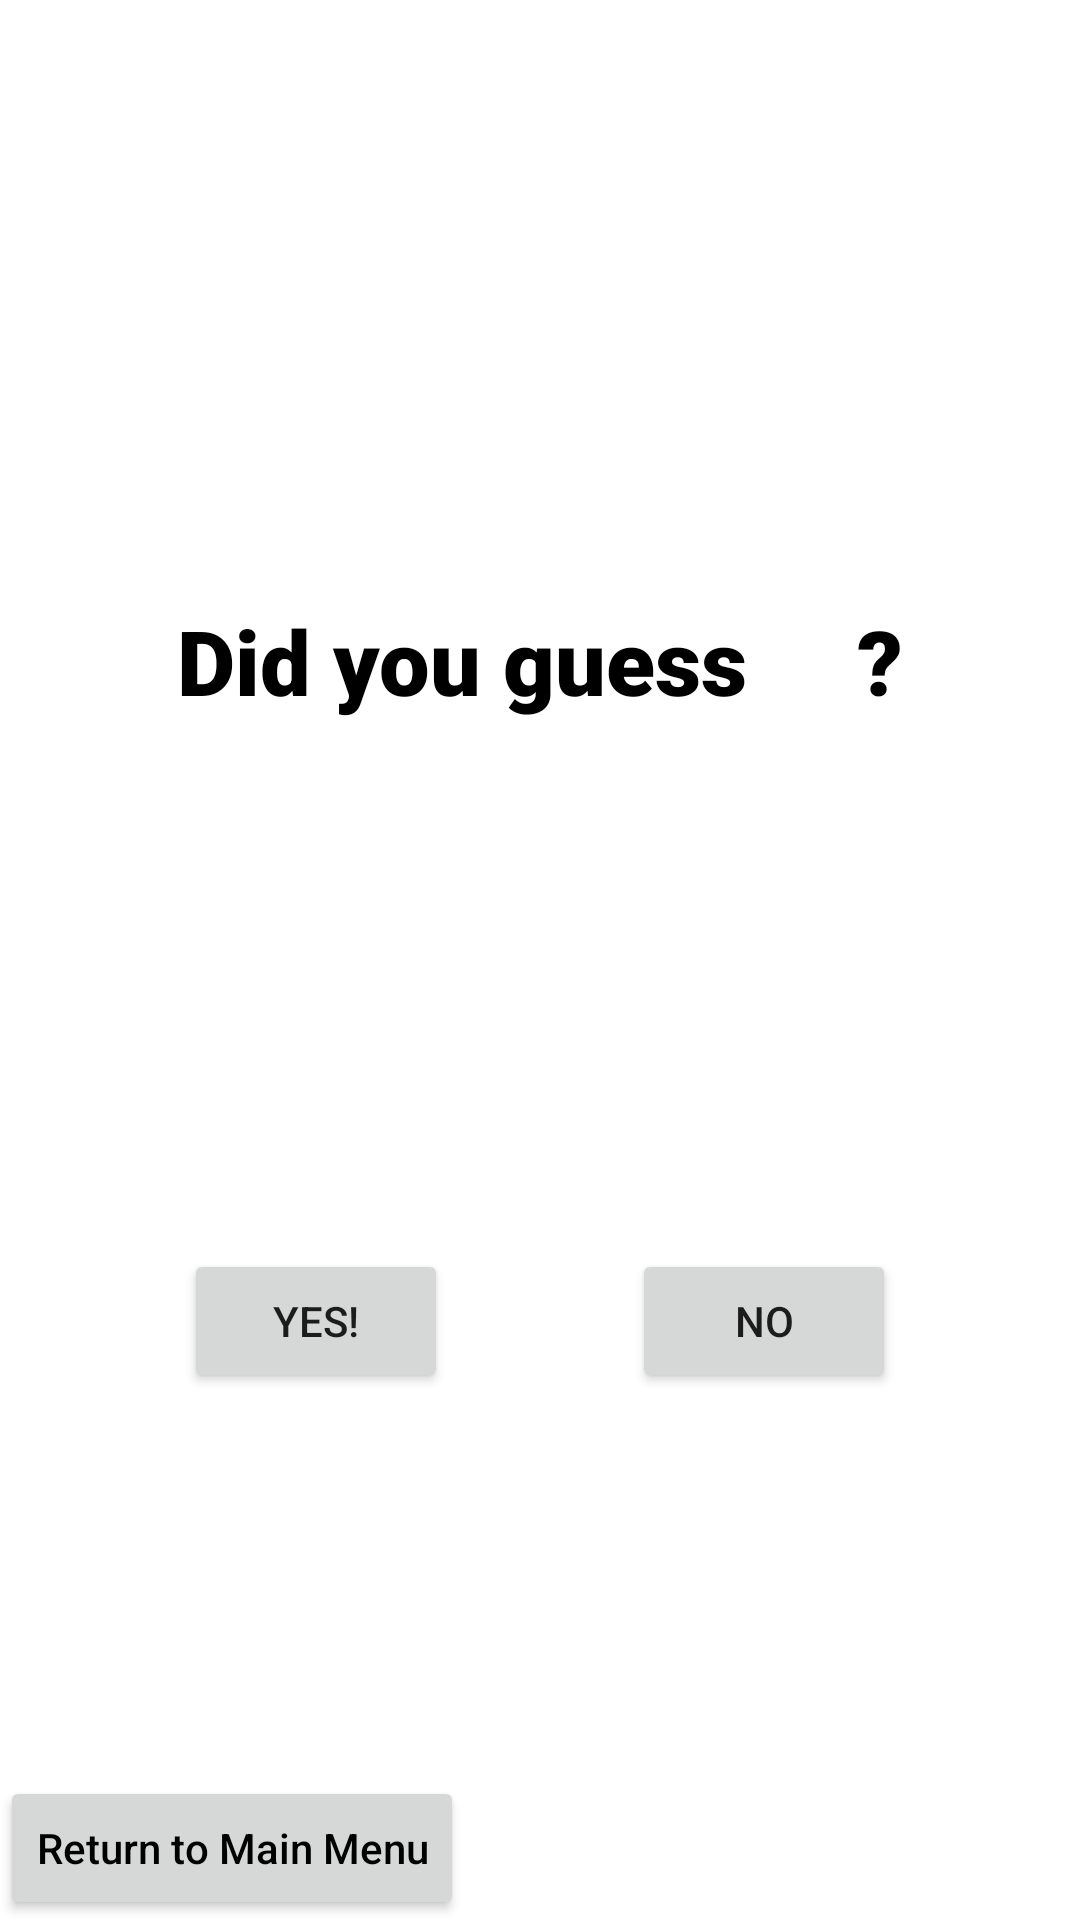

Write the Android layout XML for this screen, with the resource values it uses.
<!-- AndroidManifest.xml: application theme Theme.MergedEd -->
<!-- res/layout/activity_right_or_wrong.xml -->
<?xml version="1.0" encoding="utf-8"?>
<androidx.constraintlayout.widget.ConstraintLayout xmlns:android="http://schemas.android.com/apk/res/android"
    xmlns:app="http://schemas.android.com/apk/res-auto"
    xmlns:tools="http://schemas.android.com/tools"
    android:layout_width="match_parent"
    android:layout_height="match_parent"
    tools:context=".RightOrWrongActivity">

    <TextView
        android:id="@+id/textView"
        android:layout_width="wrap_content"
        android:layout_height="wrap_content"
        android:layout_marginTop="200dp"
        android:fontFamily="sans-serif-black"
        android:text="Did you guess     ?"
        android:textColor="@android:color/black"
        android:textSize="30sp"
        app:layout_constraintEnd_toEndOf="parent"
        app:layout_constraintStart_toStartOf="parent"
        app:layout_constraintTop_toTopOf="parent" />

    <Button
        android:id="@+id/buttonYes"
        android:layout_width="wrap_content"
        android:layout_height="wrap_content"
        android:text="YES!"
        app:layout_constraintBottom_toBottomOf="parent"
        app:layout_constraintEnd_toStartOf="@+id/buttonNo"
        app:layout_constraintStart_toStartOf="parent"
        app:layout_constraintTop_toBottomOf="@+id/textView" />

    <Button
        android:id="@+id/buttonNo"
        android:layout_width="wrap_content"
        android:layout_height="wrap_content"
        android:text="no"
        app:layout_constraintBottom_toBottomOf="parent"
        app:layout_constraintEnd_toEndOf="parent"
        app:layout_constraintStart_toEndOf="@+id/buttonYes"
        app:layout_constraintTop_toBottomOf="@+id/textView" />

    <Button
        android:id="@+id/buttonHome"
        android:layout_width="wrap_content"
        android:layout_height="wrap_content"
        android:backgroundTint="?attr/colorButtonNormal"
        android:text="Return to Main Menu"
        android:textAllCaps="false"
        android:textColor="@color/black"
        app:layout_constraintBottom_toBottomOf="parent"
        app:layout_constraintStart_toStartOf="parent" />

</androidx.constraintlayout.widget.ConstraintLayout>
<!-- resources referenced by this layout -->
<resources>
  <color name="black">#FF000000</color>
  <style name="Theme.MergedEd" parent="Theme.MaterialComponents.DayNight.DarkActionBar">
          
          <item name="colorPrimary">@color/purple_500</item>
          <item name="colorPrimaryVariant">@color/purple_700</item>
          <item name="colorOnPrimary">@color/white</item>
          
          <item name="colorSecondary">@color/teal_200</item>
          <item name="colorSecondaryVariant">@color/teal_700</item>
          <item name="colorOnSecondary">@color/black</item>
          
          <item name="android:statusBarColor" tools:targetApi="l">?attr/colorPrimaryVariant</item>
          
      </style>
  <color name="purple_500">#FF6200EE</color>
  <color name="purple_700">#FF3700B3</color>
  <color name="white">#FFFFFFFF</color>
  <color name="teal_200">#FF03DAC5</color>
  <color name="teal_700">#FF018786</color>
</resources>
